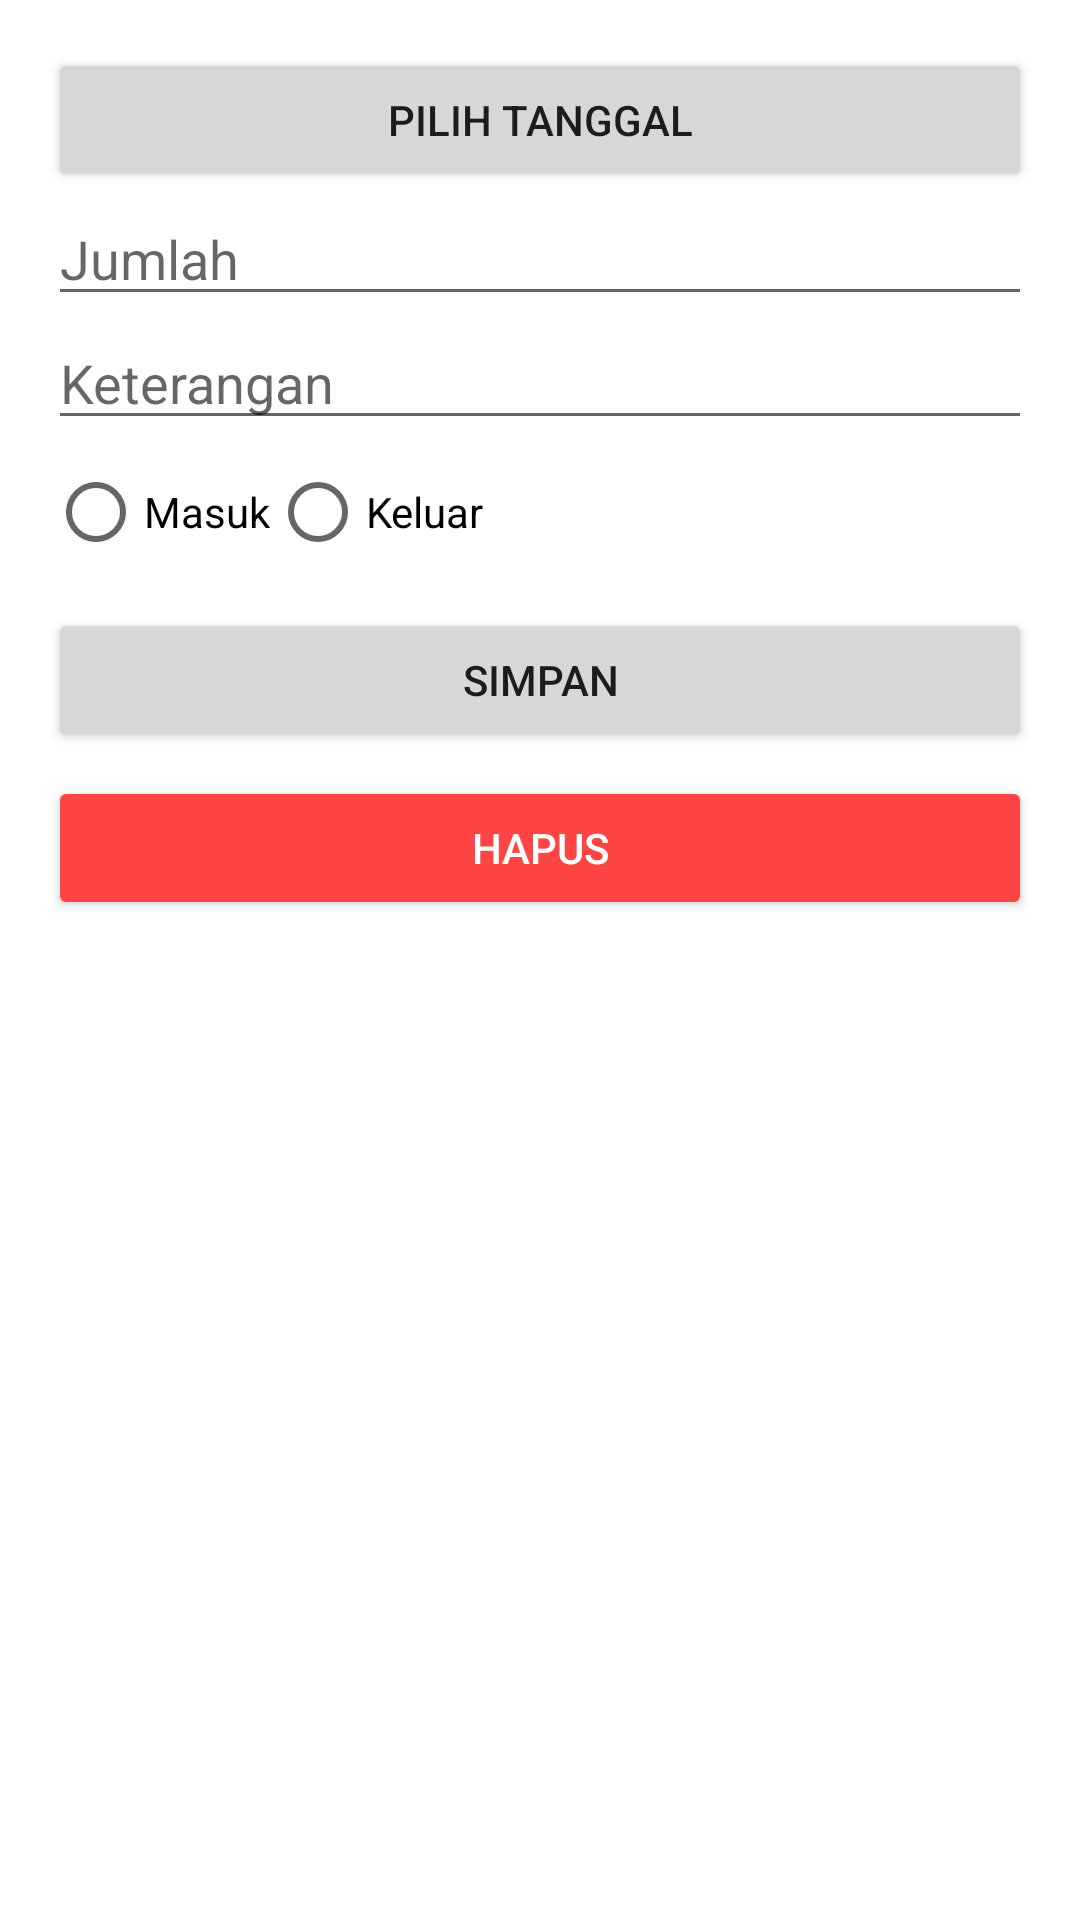

The Android layout XML behind this screen, and the referenced resources:
<!-- AndroidManifest.xml: application theme Theme.MyQuiz2 -->
<!-- res/layout/activity_edit.xml -->
<LinearLayout xmlns:android="http://schemas.android.com/apk/res/android"
    android:layout_width="match_parent"
    android:layout_height="match_parent"
    android:orientation="vertical"
    android:padding="16dp">

    <Button
        android:id="@+id/btnDate"
        android:layout_width="match_parent"
        android:layout_height="wrap_content"
        android:text="Pilih Tanggal" />

    <EditText
        android:id="@+id/etAmount"
        android:layout_width="match_parent"
        android:layout_height="wrap_content"
        android:hint="Jumlah" />

    <EditText
        android:id="@+id/etDescription"
        android:layout_width="match_parent"
        android:layout_height="wrap_content"
        android:hint="Keterangan" />

    <RadioGroup
        android:id="@+id/rgCategory"
        android:layout_width="match_parent"
        android:layout_height="wrap_content"
        android:orientation="horizontal">

        <RadioButton
            android:id="@+id/rbIncome"
            android:layout_width="wrap_content"
            android:layout_height="wrap_content"
            android:text="Masuk" />

        <RadioButton
            android:id="@+id/rbExpense"
            android:layout_width="wrap_content"
            android:layout_height="wrap_content"
            android:text="Keluar" />
    </RadioGroup>

    <Button
        android:id="@+id/btnSave"
        android:layout_width="match_parent"
        android:layout_height="wrap_content"
        android:text="Simpan"
        android:layout_marginTop="8dp" />

    <Button
        android:id="@+id/btnDelete"
        android:layout_width="match_parent"
        android:layout_height="wrap_content"
        android:text="Hapus"
        android:backgroundTint="@android:color/holo_red_light"
        android:textColor="@android:color/white"
        android:layout_marginTop="8dp" />
</LinearLayout>
<!-- resources referenced by this layout -->
<resources>
  <style name="Theme.MyQuiz2" parent="Theme.MaterialComponents.DayNight.DarkActionBar">
          
          <item name="colorPrimary">@color/purple_500</item>
          <item name="colorPrimaryVariant">@color/purple_700</item>
          <item name="colorOnPrimary">@color/white</item>
          
          <item name="colorSecondary">@color/teal_200</item>
          <item name="colorSecondaryVariant">@color/teal_700</item>
          <item name="colorOnSecondary">@color/black</item>
          
          <item name="android:statusBarColor">?attr/colorPrimaryVariant</item>
          
      </style>
  <!-- not gathered from this repository: default colours our renderer supplied (Android Studio template values) -->
  <color name="purple_500">#FF6200EE</color>
  <color name="purple_700">#FF3700B3</color>
  <color name="teal_200">#FF03DAC5</color>
  <color name="teal_700">#FF018786</color>
  <color name="black">#FF000000</color>
  <color name="white">#FFFFFFFF</color>
</resources>
